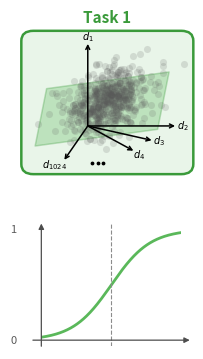
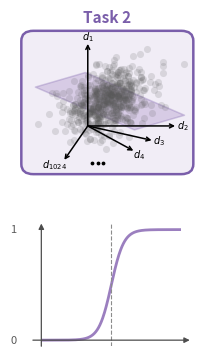
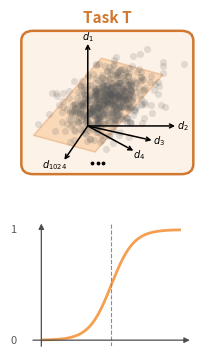

Write Python code to recreate these figures, in order.
"""
visualizations/slda/slda_task_panels.py — per-task decision-boundary panels.

For each task produces a small figure with:
  • top    : styled box with 3D-style point cloud + one translucent hyperplane
  • bottom : logistic sigmoid curve

Colors match the three planes in slda_visuals.py.

Run from repo root:
    python visualizations/slda/slda_task_panels.py
"""

import os
import numpy as np
import matplotlib.pyplot as plt
import seaborn as sns
from matplotlib.patches import Polygon, FancyBboxPatch

OUT_DIR = "visualizations/slda"
os.makedirs(OUT_DIR, exist_ok=True)

# ---------------------------------------------------------------------------
# Shared point cloud — same seed and distribution as slda_visuals.py
# ---------------------------------------------------------------------------
_rng_cloud = np.random.default_rng(4)
_CLOUD_X = _rng_cloud.multivariate_normal(
    mean=np.array([0.72, 0.95]),
    cov=np.array([[0.55, 0.16], [0.16, 0.40]]),
    size=1200,
)

# ---------------------------------------------------------------------------
# Axis arrows — same geometry as slda_visuals.py
# ---------------------------------------------------------------------------
_ORIGIN = np.array([0.0, 0.0])
_AXES = [
    (np.array([0.0,  3.15]), r"$d_1$",     ( 0.00,  0.28)),
    (np.array([3.35, 0.0 ]), r"$d_2$",     ( 0.28,  0.02)),
    (np.array([2.45,-0.55]), r"$d_3$",     ( 0.28, -0.03)),
    (np.array([1.75,-0.95]), r"$d_4$",     ( 0.22, -0.14)),
    (np.array([-0.90,-1.30]),r"$d_{1024}$",(-0.38, -0.18)),
]

# ---------------------------------------------------------------------------
# Plane geometries — same as slda_visuals.py
# ---------------------------------------------------------------------------
def _make_plane(center, u, v):
    c, u, v = np.array(center), np.array(u), np.array(v)
    return np.array([c - u - v, c + u - v, c + u + v, c - u + v])

_PLANES = {
    "Task 1": _make_plane((0.55, 0.65), (2.35,  0.32), ( 0.22, 1.10)),
    "Task 2": _make_plane((0.85, 0.95), (1.90, -0.82), ( 0.96, 0.28)),
    "Task T": _make_plane((0.40, 0.80), (1.30,  1.48), (-1.18, 0.32)),
}

# ---------------------------------------------------------------------------
# Task definitions — colors match the planes in slda_visuals.py
# ---------------------------------------------------------------------------
TASKS = [
    dict(name="Task 1", color="#5ab85a", edge="#3a9a3a", k=0.8,  seed=42),
    dict(name="Task 2", color="#9b7fbf", edge="#7a5eaa", k=2.5,  seed=43),
    dict(name="Task T", color="#f5a050", edge="#d07830", k=1.4,  seed=44),
]


def _draw_arrow(ax, start, end, color="black", lw=1.1, mutation_scale=7):
    ax.annotate(
        "",
        xy=end, xytext=start,
        arrowprops=dict(
            arrowstyle="->", lw=lw, color=color,
            shrinkA=0, shrinkB=0, mutation_scale=mutation_scale,
        ),
        zorder=10,
    )


def make_panel(name, color, edge, k, seed):
    fig = plt.figure(figsize=(2.0, 3.8))

    ax_s = fig.add_axes([0.08, 0.50, 0.86, 0.42])
    ax_g = fig.add_axes([0.18, 0.07, 0.70, 0.32])

    # ── 3D-style point cloud + hyperplane ────────────────────────────
    ax_s.set_aspect("equal")
    ax_s.set_xticks([])
    ax_s.set_yticks([])

    # Point cloud (half of 1200 = 600 points, larger markers)
    ax_s.scatter(
        _CLOUD_X[:600, 0], _CLOUD_X[:600, 1],
        s=26, color="0.35", alpha=0.17, linewidths=0, zorder=3,
    )

    # Translucent hyperplane for this task only
    patch = Polygon(
        _PLANES[name], closed=True,
        facecolor=color, edgecolor=edge,
        alpha=0.30, linewidth=1.1,
        joinstyle="round", zorder=2,
    )
    ax_s.add_patch(patch)

    # Axis arrows + labels
    for end, label, offset in _AXES:
        _draw_arrow(ax_s, _ORIGIN, end)
        ax_s.text(
            end[0] + offset[0], end[1] + offset[1], label,
            fontsize=7, ha="center", va="center", zorder=11,
        )

    # Ellipsis dots
    ax_s.scatter([0.18, 0.38, 0.58], [-1.42, -1.42, -1.42],
                 s=3, color="black", zorder=11)

    ax_s.set_xlim(-2.55, 4.05)
    ax_s.set_ylim(-1.85, 3.65)

    # Styled border box with rounded corners
    for sp in ax_s.spines.values():
        sp.set_visible(False)
    ax_s.set_facecolor("none")
    ax_s.add_patch(FancyBboxPatch(
        (0, 0), 1, 1,
        boxstyle="round,pad=0,rounding_size=0.07",
        transform=ax_s.transAxes,
        facecolor=color + "22",
        edgecolor=edge,
        linewidth=1.8,
        clip_on=False,
        zorder=0,
    ))
    ax_s.set_title(name, color=edge, fontsize=11, fontweight="bold", pad=6)

    # ── Sigmoid — steepness k varies per task ────────────────────────
    z = np.linspace(-4.5, 4.5, 400)
    p = 1.0 / (1.0 + np.exp(-k * z))

    ax_g.plot(z, p, color=color, lw=2.0)
    ax_g.axvline(0, color="0.55", lw=0.8, ls="--")

    ax_g.set_xlim(-4.5, 4.5)
    ax_g.set_ylim(-0.05, 1.05)
    ax_g.set_xticks([])
    ax_g.set_yticks([])

    # Schematic y-axis arrow with just 0/1 labels
    ax_g.annotate("", xy=(0, 1.08), xytext=(0, -0.08),
                  xycoords=("axes fraction", "data"),
                  textcoords=("axes fraction", "data"),
                  arrowprops=dict(arrowstyle="-|>", color="0.30",
                                  lw=0.9, mutation_scale=8),
                  annotation_clip=False)
    ax_g.text(-0.18, 0.0, "0", transform=ax_g.get_yaxis_transform(),
              fontsize=8, ha="right", va="center", color="0.35")
    ax_g.text(-0.18, 1.0, "1", transform=ax_g.get_yaxis_transform(),
              fontsize=8, ha="right", va="center", color="0.35")

    # Schematic x-axis arrow (no labels)
    ax_g.annotate("", xy=(1.08, 0), xytext=(-0.08, 0),
                  xycoords=("axes fraction", "data"),
                  textcoords=("axes fraction", "data"),
                  arrowprops=dict(arrowstyle="-|>", color="0.30",
                                  lw=0.9, mutation_scale=8),
                  annotation_clip=False)

    sns.despine(ax=ax_g, top=True, right=True, bottom=True, left=True)

    # ── Save ─────────────────────────────────────────────────────────
    tag = name.replace(" ", "_").lower()
    out = os.path.join(OUT_DIR, f"task_panel_{tag}.png")
    fig.savefig(out, dpi=300, bbox_inches="tight", facecolor="white")
    plt.close(fig)
    print(f"Saved → {out}")


if __name__ == "__main__":
    for task in TASKS:
        make_panel(**task)
